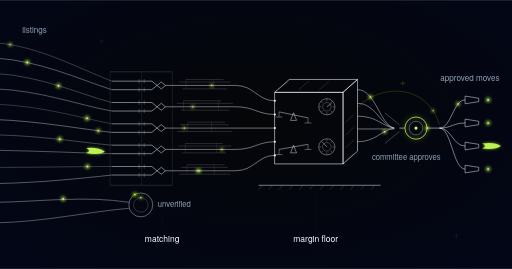
t = 0.00 s
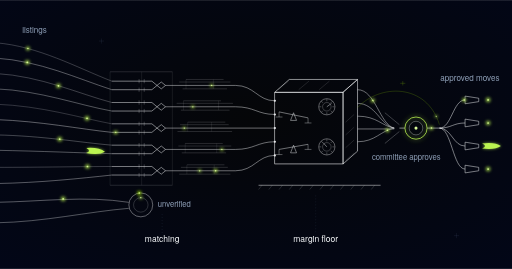
t = 0.38 s
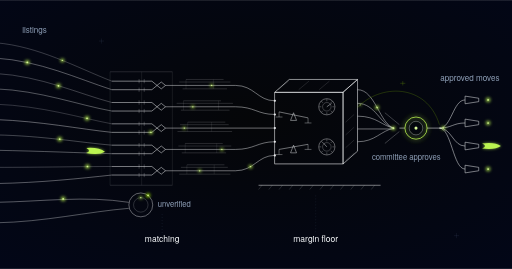
t = 1.13 s
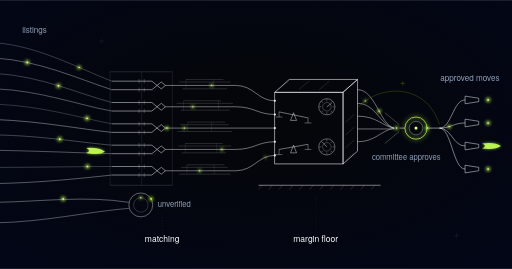
t = 1.50 s
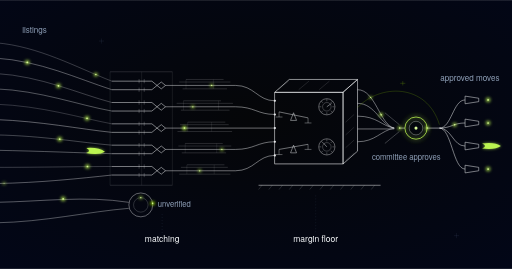
t = 1.88 s
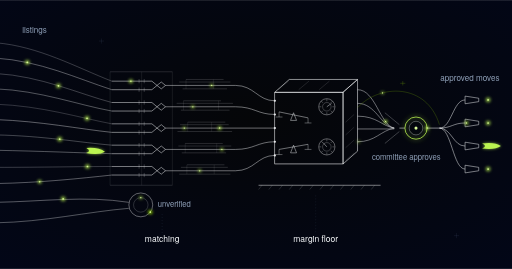
t = 2.63 s

The animated SVG that drew these frames (rendered in a browser with its animation timeline set to each time). Animation: 18 SMIL elements (animate=9,animateMotion=9); one cycle of 3.00 s, repeats indefinitely.

<svg xmlns="http://www.w3.org/2000/svg" xmlns:xlink="http://www.w3.org/1999/xlink" viewBox="0 0 1200 630" role="img" aria-label="Engineering schematic: tangled competitor listing strands are clamped into verified pairs by a twin-rail comparator, unmatched strands drop into a closed holding loop, matched lines cross faint price-history traces into an isometric margin-weighing enclosure sitting above a hard margin floor, then thread a single lime-ringed committee gate before fanning out through four tapered nozzles">
  <defs>
    <radialGradient id="competitive-price-monitoring-vig" cx="50%" cy="44%" r="78%">
      <stop offset="0%" stop-color="#050608"/>
      <stop offset="100%" stop-color="#020618"/>
    </radialGradient>
    <filter id="competitive-price-monitoring-glow" x="-250%" y="-250%" width="600%" height="600%">
      <feGaussianBlur stdDeviation="4"/>
    </filter>
    <filter id="competitive-price-monitoring-glowBig" x="-200%" y="-200%" width="500%" height="500%">
      <feGaussianBlur stdDeviation="6"/>
    </filter>
    <g id="competitive-price-monitoring-pulse">
      <circle r="5.5" fill="#bbf451" opacity="0.8" filter="url(#competitive-price-monitoring-glow)"/>
      <circle r="2" fill="#d8f999"/>
    </g>
    <g id="competitive-price-monitoring-pulseSmall">
      <circle r="4" fill="#bbf451" opacity="0.7" filter="url(#competitive-price-monitoring-glow)"/>
      <circle r="1.5" fill="#d8f999"/>
    </g>
    <g id="competitive-price-monitoring-swoosh">
      <path d="M -22 -6 Q 8 -10 22 0 Q 8 10 -22 6 Q -8 0 -22 -6 Z" fill="#bbf451" filter="url(#competitive-price-monitoring-glow)" opacity="0.7"/>
      <path d="M -22 -6 Q 8 -10 22 0 Q 8 10 -22 6 Q -8 0 -22 -6 Z" fill="#bbf451"/>
    </g>
    <style>
      @media (prefers-reduced-motion: reduce) { .competitive-price-monitoring-pulse { display: none; } }
    </style>
    <g id="competitive-price-monitoring-mover">
      <circle r="4.6" fill="#bbf451" opacity="0.85" filter="url(#competitive-price-monitoring-glow)"/>
      <circle r="1.7" fill="#d8f999"/>
    </g>
    <g id="competitive-price-monitoring-moverDeep">
      <circle r="5.0" fill="#9de500" opacity="0.9" filter="url(#competitive-price-monitoring-glow)"/>
      <circle r="1.9" fill="#d8f999"/>
    </g>
    <g id="competitive-price-monitoring-moverSmall">
      <circle r="3.4" fill="#bbf451" opacity="0.75" filter="url(#competitive-price-monitoring-glow)"/>
      <circle r="1.3" fill="#d8f999"/>
    </g>
    <!-- motion tracks: each traces drawn line-work already in the artwork -->
    <g id="competitive-price-monitoring-tracks" fill="none" stroke="none">
      <path id="competitive-price-monitoring-mA" d="M -10 100 C 90 108, 180 158, 262 190 L 356 190 L 368 200 L 388 200 L 552 200 C 596 200, 604 236, 644 236"/>
      <path id="competitive-price-monitoring-mB" d="M -10 280 C 96 284, 186 302, 262 310 L 356 310 L 368 300 L 388 300 L 644 300"/>
      <path id="competitive-price-monitoring-mC" d="M -10 430 C 96 428, 188 418, 262 410 L 356 410 L 368 400 L 388 400 L 552 400 C 596 400, 604 364, 644 364"/>
      <path id="competitive-price-monitoring-mD" d="M 838 210 C 880 210, 890 292, 924 300 L 949 300"/>
      <path id="competitive-price-monitoring-mE" d="M 838 332 C 880 332, 892 306, 924 300 L 949 300"/>
      <path id="competitive-price-monitoring-orbit" d="M 302 480 A 28 28 0 1 1 358 480 A 28 28 0 1 1 302 480"/>
      <path id="competitive-price-monitoring-mH" d="M 1001 300 L 1030 300 C 1058 300, 1062 288, 1090 288 L 1122 288"/>
      <path id="competitive-price-monitoring-mI" d="M 1001 300 L 1030 300 C 1058 300, 1062 234, 1090 234 L 1122 234"/>
    </g>
  </defs>

  <rect width="1200" height="630" fill="url(#competitive-price-monitoring-vig)"/>

  <!-- faint registration marks -->
  <g stroke="#62748e" stroke-width="1" opacity="0.3" fill="none">
    <path d="M 232 96 h 12 M 238 90 v 12"/>
    <path d="M 1064 552 h 12 M 1070 546 v 12"/>
  </g>

  <!-- layer 0: competitor listing strands arriving at varied angles -->
  <g stroke="#f8fafc" fill="none" stroke-width="1">
    <path d="M -10 100 C 90 108, 180 158, 262 190" opacity="0.5"/>
    <path d="M -10 136 C 92 142, 182 184, 262 210" opacity="0.8"/>
    <path d="M -10 172 C 96 178, 186 220, 262 240" opacity="0.55"/>
    <path d="M -10 208 C 94 212, 184 246, 262 260" opacity="0.75"/>
    <path d="M -10 244 C 98 248, 188 276, 262 290" opacity="0.45"/>
    <path d="M -10 280 C 96 284, 186 302, 262 310" opacity="0.85"/>
    <path d="M -10 316 C 100 318, 190 334, 262 340" opacity="0.6"/>
    <path d="M -10 352 C 98 354, 188 358, 262 360" opacity="0.75"/>
    <path d="M -10 392 C 100 392, 190 390, 262 390" opacity="0.5"/>
    <path d="M -10 430 C 96 428, 188 418, 262 410" opacity="0.8"/>
    <path d="M -10 474 C 100 472, 200 458, 302 474" opacity="0.8"/>
    <path d="M -10 522 C 104 520, 206 496, 302 488" opacity="0.75"/>
  </g>
  <use xlink:href="#competitive-price-monitoring-pulse" transform="translate(64,146)"/>
  <use xlink:href="#competitive-price-monitoring-pulse" transform="translate(137,201)"/>
  <use xlink:href="#competitive-price-monitoring-pulse" transform="translate(204,277)"/>
  <use xlink:href="#competitive-price-monitoring-pulse" transform="translate(140,326)"/>
  <use xlink:href="#competitive-price-monitoring-pulse" transform="translate(205,390)"/>
  <use xlink:href="#competitive-price-monitoring-pulse" transform="translate(148,466)"/>
  <use xlink:href="#competitive-price-monitoring-swoosh" transform="translate(224,354) rotate(4)"/>
  <text x="52" y="76" font-family="'Space Grotesk', 'Helvetica Neue', Arial, sans-serif" font-size="19" fill="#90a1b9">listings</text>

  <!-- layer 1: twin-rail comparator lattice -->
  <g stroke="#f8fafc" fill="none" stroke-width="1" opacity="0.3">
    <path d="M 258 168 H 404"/>
    <path d="M 258 434 H 404"/>
    <path d="M 258 168 V 434 M 332 168 V 434 M 404 168 V 434" opacity="0.6"/>
  </g>
  <g stroke="#f8fafc" fill="none" stroke-width="1.1">
    <path d="M 262 190 H 356 L 368 200 L 356 210 H 262"/>
    <path d="M 368 200 l 10 -8 l 10 8 l -10 8 z"/>
    <path d="M 326 185 v 10 M 338 185 v 10 M 326 205 v 10 M 338 205 v 10" stroke-width="0.9" opacity="0.55"/>
    <path d="M 262 240 H 356 L 368 250 L 356 260 H 262"/>
    <path d="M 368 250 l 10 -8 l 10 8 l -10 8 z"/>
    <path d="M 326 235 v 10 M 338 235 v 10 M 326 255 v 10 M 338 255 v 10" stroke-width="0.9" opacity="0.55"/>
    <path d="M 262 290 H 356 L 368 300 L 356 310 H 262"/>
    <path d="M 368 300 l 10 -8 l 10 8 l -10 8 z"/>
    <path d="M 326 285 v 10 M 338 285 v 10 M 326 305 v 10 M 338 305 v 10" stroke-width="0.9" opacity="0.55"/>
    <path d="M 262 340 H 356 L 368 350 L 356 360 H 262"/>
    <path d="M 368 350 l 10 -8 l 10 8 l -10 8 z"/>
    <path d="M 326 335 v 10 M 338 335 v 10 M 326 355 v 10 M 338 355 v 10" stroke-width="0.9" opacity="0.55"/>
    <path d="M 262 390 H 356 L 368 400 L 356 410 H 262"/>
    <path d="M 368 400 l 10 -8 l 10 8 l -10 8 z"/>
    <path d="M 326 385 v 10 M 338 385 v 10 M 326 405 v 10 M 338 405 v 10" stroke-width="0.9" opacity="0.55"/>
  </g>

  <!-- unmatched strands: closed holding loop, no onward path -->
  <g stroke="#f8fafc" fill="none" stroke-width="1.1">
    <circle cx="330" cy="480" r="28" opacity="0.8"/>
    <circle cx="330" cy="480" r="17" opacity="0.35"/>
  </g>
  <use xlink:href="#competitive-price-monitoring-pulseSmall" transform="translate(330,463)"/>
  <text x="370" y="486" font-family="'Space Grotesk', 'Helvetica Neue', Arial, sans-serif" font-size="18" fill="#90a1b9">unverified</text>

  <!-- layer 2: verified lines carrying stacked price history -->
  <g stroke="#f8fafc" fill="none" stroke-width="1.1" opacity="0.9">
    <path d="M 388 200 H 552 C 596 200, 604 236, 644 236"/>
    <path d="M 388 250 H 552 C 596 250, 604 268, 644 268"/>
    <path d="M 388 300 H 644"/>
    <path d="M 388 350 H 552 C 596 350, 604 332, 644 332"/>
    <path d="M 388 400 H 552 C 596 400, 604 364, 644 364"/>
  </g>
  <g stroke="#f8fafc" fill="none" stroke-width="0.8" opacity="0.42">
    <path d="M 420 192 H 540 M 436 186 H 524 M 428 208 H 532"/>
    <path d="M 414 242 H 546 M 430 236 H 518 M 424 258 H 538"/>
    <path d="M 422 292 H 536 M 440 286 H 528 M 416 308 H 544"/>
    <path d="M 418 342 H 542 M 434 336 H 522 M 426 358 H 530"/>
    <path d="M 424 392 H 534 M 438 386 H 526 M 420 408 H 540"/>
  </g>
  <path d="M 436 186 V 208 M 500 186 V 208 M 430 236 V 258 M 512 236 V 258 M 440 286 V 308 M 496 286 V 308 M 434 336 V 358 M 508 336 V 358 M 438 386 V 408 M 502 386 V 408" stroke="#f8fafc" stroke-width="0.7" opacity="0.28" fill="none"/>
  <use xlink:href="#competitive-price-monitoring-pulseSmall" transform="translate(496,200)"/>
  <use xlink:href="#competitive-price-monitoring-pulseSmall" transform="translate(452,250)"/>
  <use xlink:href="#competitive-price-monitoring-pulseSmall" transform="translate(432,300)"/>
  <use xlink:href="#competitive-price-monitoring-pulseSmall" transform="translate(520,350)"/>
  <use xlink:href="#competitive-price-monitoring-pulseSmall" transform="translate(468,400)"/>

  <!-- layer 3: isometric margin-weighing enclosure -->
  <g stroke="#f8fafc" fill="none" stroke-width="1.3">
    <rect x="644" y="216" width="160" height="168"/>
    <path d="M 644 216 L 678 186 L 838 186 L 804 216 Z"/>
    <path d="M 804 216 L 838 186 L 838 354 L 804 384 Z"/>
  </g>
  <g stroke="#f8fafc" fill="none" stroke-width="1" opacity="0.28">
    <path d="M 810 376 L 830 358 M 810 346 L 830 328 M 810 316 L 830 298 M 810 286 L 830 268"/>
    <path d="M 652 210 L 676 190 M 700 210 L 724 190 M 748 210 L 772 190"/>
  </g>
  <path d="M 644 236 h 0.6 M 644 268 h 0.6 M 644 300 h 0.6 M 644 332 h 0.6 M 644 364 h 0.6" stroke="#f8fafc" stroke-width="5" stroke-linecap="round" opacity="0.8"/>
  <g stroke="#f8fafc" fill="none" stroke-width="1">
    <path d="M 654 262 L 722 276"/>
    <path d="M 681 282 L 688 264 L 695 282 Z"/>
    <path d="M 654 262 v 12 M 646 274 h 16 M 722 276 v 12 M 714 288 h 16" opacity="0.75"/>
    <path d="M 654 350 L 722 338"/>
    <path d="M 681 358 L 688 340 L 695 358 Z"/>
    <path d="M 654 350 v 12 M 646 362 h 16 M 722 338 v 12 M 714 350 h 16" opacity="0.75"/>
  </g>
  <g transform="translate(766,250)" stroke="#f8fafc" fill="none" stroke-width="1">
    <circle r="19" opacity="0.85"/>
    <circle r="10" opacity="0.5"/>
    <path d="M 13 0 L 18 0 M 9.2 -9.2 L 12.7 -12.7 M 0 -13 L 0 -18 M -9.2 -9.2 L -12.7 -12.7 M -13 0 L -18 0 M -9.2 9.2 L -12.7 12.7 M 0 13 L 0 18 M 9.2 9.2 L 12.7 12.7" opacity="0.6"/>
    <path d="M 0 0 L 11 -8"/>
  </g>
  <g transform="translate(766,344)" stroke="#f8fafc" fill="none" stroke-width="1">
    <circle r="19" opacity="0.85"/>
    <circle r="10" opacity="0.5"/>
    <path d="M 13 0 L 18 0 M 9.2 -9.2 L 12.7 -12.7 M 0 -13 L 0 -18 M -9.2 -9.2 L -12.7 -12.7 M -13 0 L -18 0 M -9.2 9.2 L -12.7 12.7 M 0 13 L 0 18 M 9.2 9.2 L 12.7 12.7" opacity="0.6"/>
    <path d="M 0 0 L -9 -10"/>
  </g>

  <!-- the margin floor: a hard line nothing crosses -->
  <g stroke="#f8fafc" fill="none">
    <path d="M 606 434 H 892" stroke-width="1.3" opacity="0.85"/>
    <path d="M 614 434 l -8 10 M 638 434 l -8 10 M 662 434 l -8 10 M 686 434 l -8 10 M 710 434 l -8 10 M 734 434 l -8 10 M 758 434 l -8 10 M 782 434 l -8 10 M 806 434 l -8 10 M 830 434 l -8 10 M 854 434 l -8 10 M 878 434 l -8 10" stroke-width="0.8" opacity="0.4"/>
  </g>

  <!-- deflected lines leaving the enclosure, converging on the throat -->
  <g stroke="#f8fafc" fill="none" stroke-width="1.1" opacity="0.9">
    <path d="M 838 210 C 880 210, 890 292, 924 300"/>
    <path d="M 838 242 C 880 242, 892 294, 924 300"/>
    <path d="M 838 272 C 884 272, 896 296, 924 300"/>
    <path d="M 838 302 H 924"/>
    <path d="M 838 332 C 880 332, 892 306, 924 300"/>
  </g>
  <g stroke="#f8fafc" fill="none" stroke-width="1" opacity="0.55">
    <path d="M 902 264 L 936 292"/>
    <path d="M 902 336 L 936 308"/>
  </g>

  <!-- delegated automatic band: thin bypass skirting the gate -->
  <g stroke="#9de500" fill="none" stroke-width="0.9" opacity="0.5">
    <path id="competitive-price-monitoring-delegated" d="M 838 252 C 890 196, 1000 194, 1030 292"/>
    <path d="M 944 190 v 10 M 938 195 h 12"/>
  </g>

  <!-- layer 4: the pricing committee gate, single lime ring on the throat -->
  <path d="M 936 300 H 949 M 1001 300 H 1030" stroke="#f8fafc" stroke-width="1.2" fill="none"/>
  <circle cx="975" cy="300" r="26" fill="none" stroke="#bbf451" stroke-width="1.8" filter="url(#competitive-price-monitoring-glowBig)" opacity="0.75"/>
  <circle cx="975" cy="300" r="26" fill="none" stroke="#bbf451" stroke-width="1.8"/>
  <circle cx="975" cy="300" r="16" fill="none" stroke="#f8fafc" stroke-width="1" opacity="0.7"/>
  <circle cx="975" cy="300" r="3.6" fill="#d8f999"/>
  <text x="952" y="374" text-anchor="middle" font-family="'Space Grotesk', 'Helvetica Neue', Arial, sans-serif" font-size="18" fill="#90a1b9">committee approves</text>

  <!-- ordered output nozzles -->
  <g stroke="#f8fafc" fill="none" stroke-width="1.1">
    <path d="M 1030 300 C 1058 300, 1062 234, 1090 234"/>
    <path d="M 1030 300 C 1058 300, 1062 288, 1090 288"/>
    <path d="M 1030 300 C 1058 300, 1062 342, 1090 342"/>
    <path d="M 1030 300 C 1058 300, 1062 396, 1090 396"/>
    <path d="M 1090 225 L 1122 230 L 1122 238 L 1090 243 Z"/>
    <path d="M 1090 279 L 1122 284 L 1122 292 L 1090 297 Z"/>
    <path d="M 1090 333 L 1122 338 L 1122 346 L 1090 351 Z"/>
    <path d="M 1090 387 L 1122 392 L 1122 400 L 1090 405 Z"/>
  </g>
  <use xlink:href="#competitive-price-monitoring-pulse" transform="translate(1144,234)"/>
  <use xlink:href="#competitive-price-monitoring-pulse" transform="translate(1144,288)"/>
  <use xlink:href="#competitive-price-monitoring-pulse" transform="translate(1144,396)"/>
  <use xlink:href="#competitive-price-monitoring-swoosh" transform="translate(1152,342)"/>
  <text x="1032" y="190" font-family="'Space Grotesk', 'Helvetica Neue', Arial, sans-serif" font-size="19" fill="#90a1b9">approved moves</text>

  <!-- stage labels -->
  <g stroke="#62748e" stroke-width="1" stroke-dasharray="2 5" opacity="0.45" fill="none">
    <path d="M 380 502 V 546"/>
    <path d="M 740 458 V 546"/>
  </g>
  <g font-family="'Space Grotesk', 'Helvetica Neue', Arial, sans-serif" font-size="20" fill="#f8fafc" text-anchor="middle">
    <text x="380" y="568">matching</text>
    <text x="740" y="568">margin floor</text>
  </g>
  <!-- ==== motion (MOTION-SPEC.md): 6s seamless loop, additive only ==== -->
  <g id="competitive-price-monitoring-motion">
    <circle class="competitive-price-monitoring-pulse" cx="975" cy="300" r="26" fill="none" stroke="#bbf451"
            stroke-width="1.8" filter="url(#competitive-price-monitoring-glowBig)" opacity="0">
      <animate attributeName="opacity" values="0;0.6;0" dur="3s" repeatCount="indefinite"/>
    </circle>
    <use class="competitive-price-monitoring-pulse" xlink:href="#competitive-price-monitoring-mover">
      <animateMotion dur="6s" begin="-0.3s" repeatCount="indefinite">
        <mpath xlink:href="#competitive-price-monitoring-mA"/>
      </animateMotion>
      <animate attributeName="opacity" dur="6s" begin="-0.3s" repeatCount="indefinite" values="0;1;1;0" keyTimes="0;0.06;0.9;1"/>
    </use>
    <use class="competitive-price-monitoring-pulse" xlink:href="#competitive-price-monitoring-mover">
      <animateMotion dur="6s" begin="-2.2s" repeatCount="indefinite">
        <mpath xlink:href="#competitive-price-monitoring-mB"/>
      </animateMotion>
      <animate attributeName="opacity" dur="6s" begin="-2.2s" repeatCount="indefinite" values="0;1;1;0" keyTimes="0;0.06;0.9;1"/>
    </use>
    <use class="competitive-price-monitoring-pulse" xlink:href="#competitive-price-monitoring-mover">
      <animateMotion dur="6s" begin="-4.3s" repeatCount="indefinite">
        <mpath xlink:href="#competitive-price-monitoring-mC"/>
      </animateMotion>
      <animate attributeName="opacity" dur="6s" begin="-4.3s" repeatCount="indefinite" values="0;1;1;0" keyTimes="0;0.06;0.9;1"/>
    </use>
    <use class="competitive-price-monitoring-pulse" xlink:href="#competitive-price-monitoring-mover">
      <animateMotion dur="6s" begin="-1.4s" repeatCount="indefinite">
        <mpath xlink:href="#competitive-price-monitoring-mD"/>
      </animateMotion>
      <animate attributeName="opacity" dur="6s" begin="-1.4s" repeatCount="indefinite" values="0;1;1;0" keyTimes="0;0.06;0.9;1"/>
    </use>
    <use class="competitive-price-monitoring-pulse" xlink:href="#competitive-price-monitoring-mover">
      <animateMotion dur="6s" begin="-3.5s" repeatCount="indefinite">
        <mpath xlink:href="#competitive-price-monitoring-mE"/>
      </animateMotion>
      <animate attributeName="opacity" dur="6s" begin="-3.5s" repeatCount="indefinite" values="0;1;1;0" keyTimes="0;0.06;0.9;1"/>
    </use>
    <use class="competitive-price-monitoring-pulse" xlink:href="#competitive-price-monitoring-moverDeep">
      <animateMotion dur="6s" begin="-1s" repeatCount="indefinite">
        <mpath xlink:href="#competitive-price-monitoring-orbit"/>
      </animateMotion>
    </use>
    <use class="competitive-price-monitoring-pulse" xlink:href="#competitive-price-monitoring-moverSmall">
      <animateMotion dur="6s" begin="-5.1s" repeatCount="indefinite">
        <mpath xlink:href="#competitive-price-monitoring-delegated"/>
      </animateMotion>
      <animate attributeName="opacity" dur="6s" begin="-5.1s" repeatCount="indefinite" values="0;1;1;0" keyTimes="0;0.06;0.9;1"/>
    </use>
    <use class="competitive-price-monitoring-pulse" xlink:href="#competitive-price-monitoring-mover">
      <animateMotion dur="6s" begin="-2.6s" repeatCount="indefinite" calcMode="linear" keyPoints="0;0;1" keyTimes="0;0.45;1">
        <mpath xlink:href="#competitive-price-monitoring-mH"/>
      </animateMotion>
      <animate attributeName="opacity" dur="6s" begin="-2.6s" repeatCount="indefinite" values="0;1;1;0" keyTimes="0;0.06;0.9;1"/>
    </use>
    <use class="competitive-price-monitoring-pulse" xlink:href="#competitive-price-monitoring-mover">
      <animateMotion dur="6s" begin="-4.9s" repeatCount="indefinite" calcMode="linear" keyPoints="0;0;1" keyTimes="0;0.45;1">
        <mpath xlink:href="#competitive-price-monitoring-mI"/>
      </animateMotion>
      <animate attributeName="opacity" dur="6s" begin="-4.9s" repeatCount="indefinite" values="0;1;1;0" keyTimes="0;0.06;0.9;1"/>
    </use>
  </g>
</svg>
